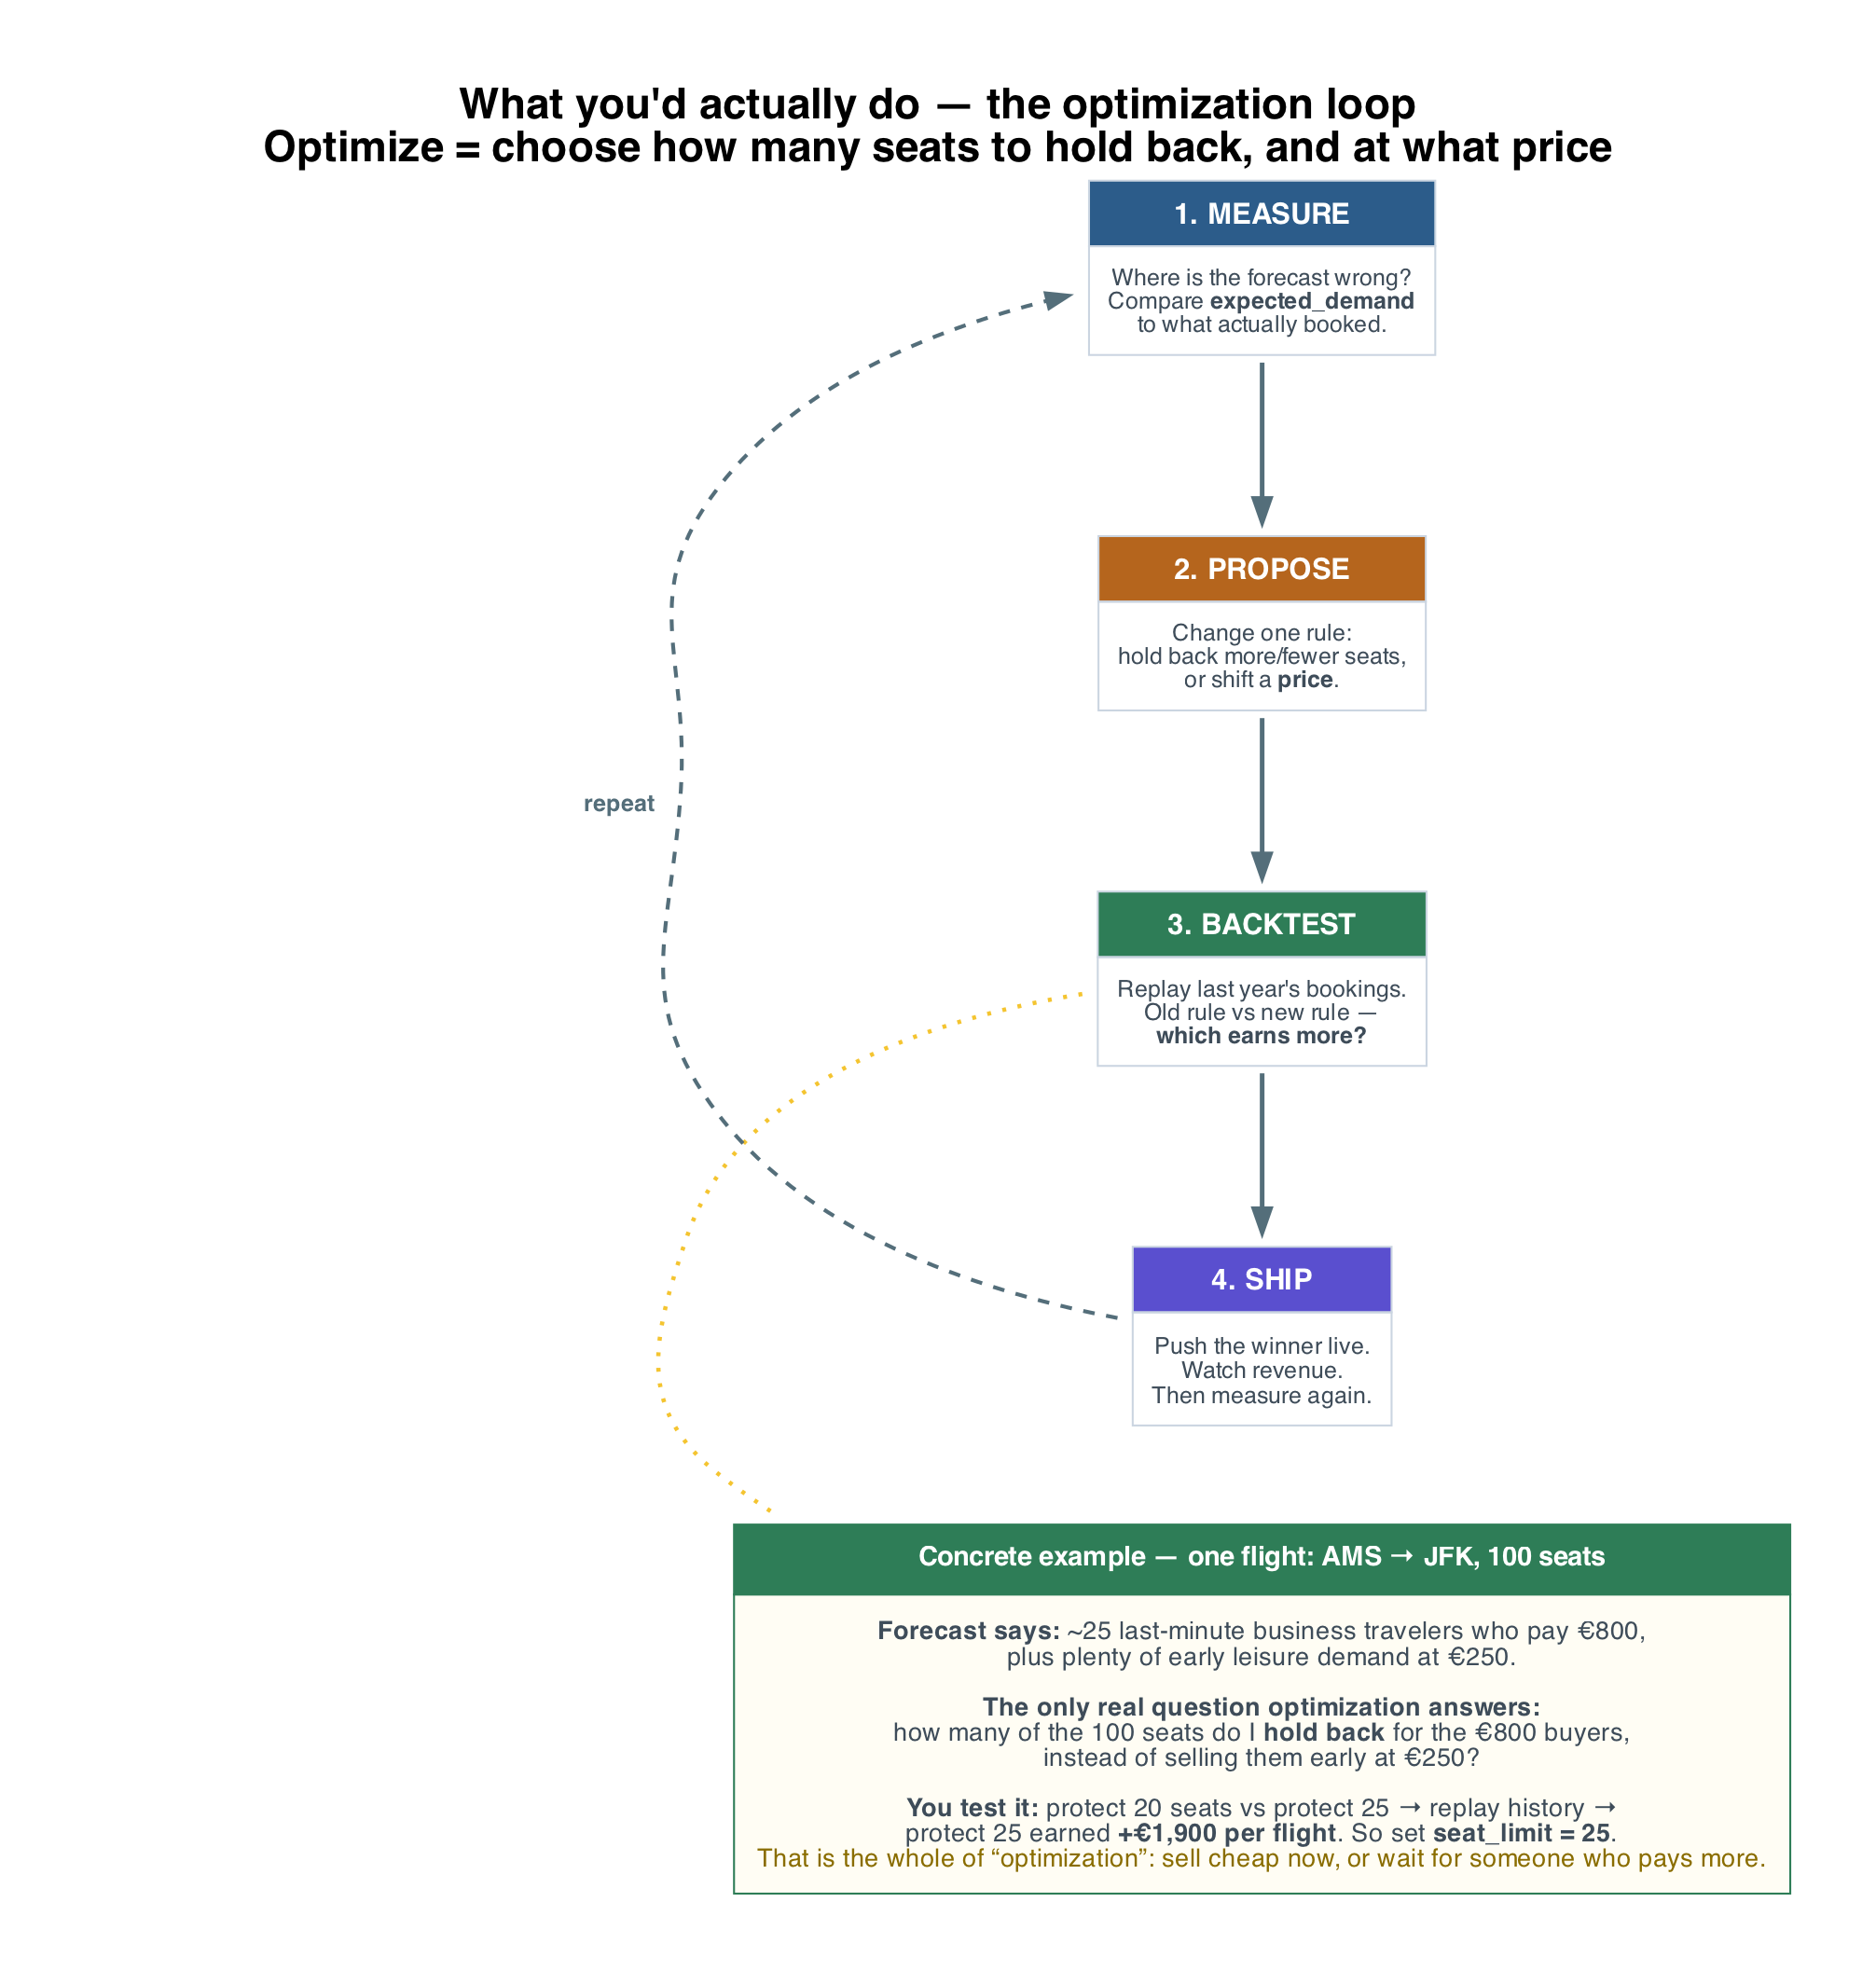

Source code (Python):
import graphviz
import os

# ---------------------------------------------------------------------
# What the role concretely does, abstracted to its essence.
# Top row: the loop you repeat.   MEASURE -> PROPOSE -> BACKTEST -> SHIP
# Bottom: one concrete worked example so "optimize" stops being abstract.
# ---------------------------------------------------------------------

TITLE = (
    "What you'd actually do — the optimization loop\n"
    "Optimize = choose how many seats to hold back, and at what price"
)

BLUE = "#2C5C8A"
GREEN = "#2E7D57"
AMBER = "#B5651D"
NOTE = "#F4C430"

g = graphviz.Digraph("klm_optimization_loop", format="png")
g.attr(rankdir="LR", bgcolor="white", pad="0.5", nodesep="0.6", ranksep="0.9",
       splines="spline", dpi="150", label=TITLE, labelloc="t",
       fontname="Helvetica-Bold", fontsize="22")
g.attr("node", shape="plaintext", fontname="Helvetica")


def step(num, title, body, color):
    return (
        f'<<TABLE BORDER="0" CELLBORDER="1" CELLSPACING="0" COLOR="#CBD5E1">'
        f'<TR><TD BGCOLOR="{color}" CELLPADDING="8" ALIGN="CENTER">'
        f'<FONT COLOR="white" POINT-SIZE="15"><B>{num}. {title}</B></FONT></TD></TR>'
        f'<TR><TD CELLPADDING="9" ALIGN="LEFT">'
        f'<FONT COLOR="#3E4C59" POINT-SIZE="12">{body}</FONT></TD></TR>'
        f'</TABLE>>'
    )


def card(title, body, color):
    return (
        f'<<TABLE BORDER="0" CELLBORDER="1" CELLSPACING="0" COLOR="{color}" BGCOLOR="#FFFDF4">'
        f'<TR><TD BGCOLOR="{color}" CELLPADDING="8" ALIGN="CENTER">'
        f'<FONT COLOR="white" POINT-SIZE="14"><B>{title}</B></FONT></TD></TR>'
        f'<TR><TD CELLPADDING="11" ALIGN="LEFT">'
        f'<FONT COLOR="#3E4C59" POINT-SIZE="13">{body}</FONT></TD></TR>'
        f'</TABLE>>'
    )


# ---- the abstract loop -------------------------------------------------
with g.subgraph() as s:
    s.attr(rank="same")
    s.node("m", step("1", "MEASURE",
                     "Where is the forecast wrong?<BR/>"
                     "Compare <B>expected_demand</B><BR/>to what actually booked.", BLUE))
    s.node("p", step("2", "PROPOSE",
                     "Change one rule:<BR/>hold back more/fewer seats,<BR/>"
                     "or shift a <B>price</B>.", AMBER))
    s.node("b", step("3", "BACKTEST",
                     "Replay last year's bookings.<BR/>"
                     "Old rule vs new rule —<BR/><B>which earns more?</B>", GREEN))
    s.node("s", step("4", "SHIP",
                     "Push the winner live.<BR/>Watch revenue.<BR/>Then measure again.", "#5A4FCF"))

g.edge("m", "p", color="#546E7A", penwidth="2.4", arrowsize="1.2")
g.edge("p", "b", color="#546E7A", penwidth="2.4", arrowsize="1.2")
g.edge("b", "s", color="#546E7A", penwidth="2.4", arrowsize="1.2")
g.edge("s", "m", color="#546E7A", penwidth="2.0", style="dashed",
       constraint="false", label="  repeat", fontname="Helvetica-Bold",
       fontcolor="#546E7A", fontsize="12", arrowsize="1.1")

# ---- the concrete worked example --------------------------------------
g.node("ex", card(
    "Concrete example — one flight: AMS → JFK, 100 seats",
    "<B>Forecast says:</B> ~25 last-minute business travelers who pay €800,<BR/>"
    "plus plenty of early leisure demand at €250.<BR/><BR/>"
    "<B>The only real question optimization answers:</B><BR/>"
    "how many of the 100 seats do I <B>hold back</B> for the €800 buyers,<BR/>"
    "instead of selling them early at €250?<BR/><BR/>"
    "<B>You test it:</B> protect 20 seats vs protect 25 → replay history →<BR/>"
    "protect 25 earned <B>+€1,900 per flight</B>. So set <B>seat_limit = 25</B>.<BR/>"
    "<FONT COLOR='#8A6D00'>That is the whole of “optimization”: sell cheap now, "
    "or wait for someone who pays more.</FONT>",
    GREEN))

# place the example under the loop
g.edge("b", "ex", style="dotted", color=NOTE, penwidth="2.2", arrowhead="none",
       constraint="false")

out = os.path.join(os.path.dirname(os.path.abspath(__file__)), "klm_optimization_loop")
g.render(out, cleanup=True)
print(f"wrote {out}.png")
